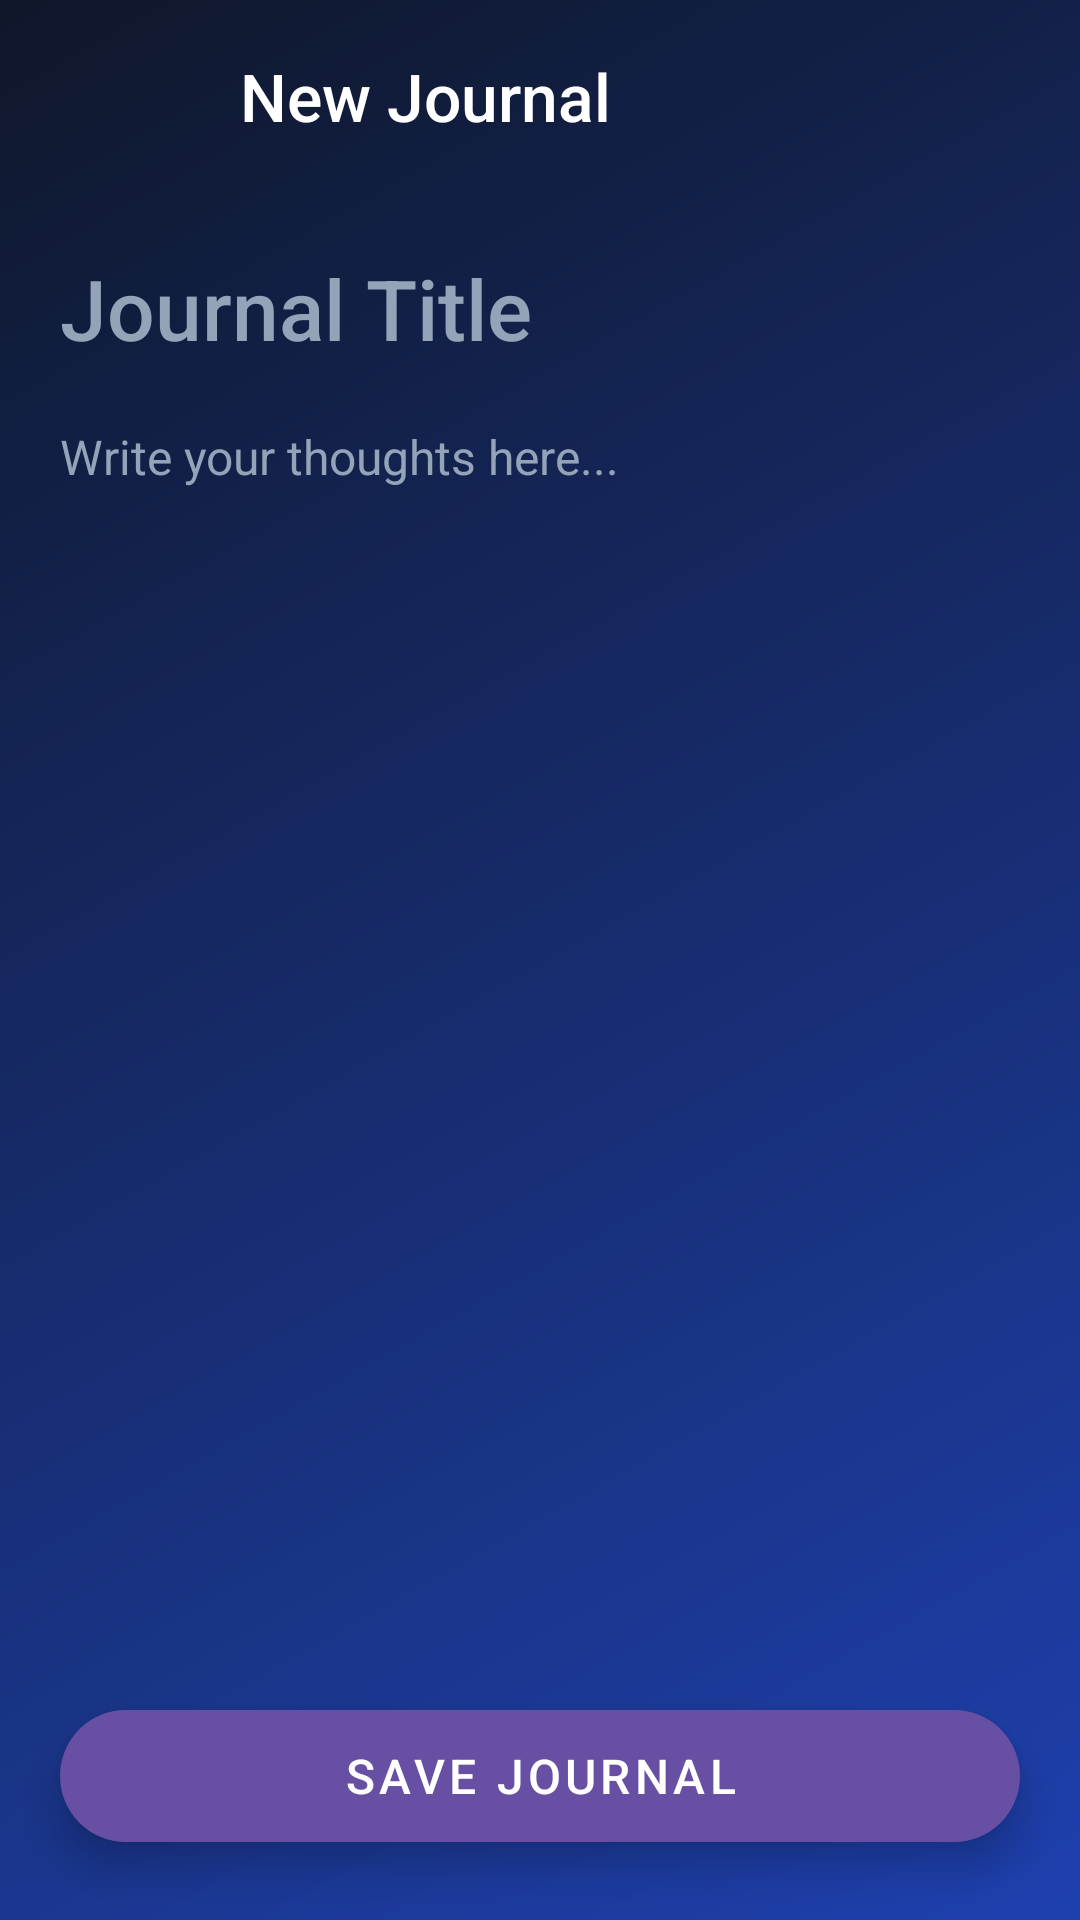

Produce the Android XML layout that renders to this screen, including the resource entries it uses.
<!-- AndroidManifest.xml: application theme Theme.Taubatku -->
<!-- res/layout/activity_journal_editor.xml -->
<?xml version="1.0" encoding="utf-8"?>
<androidx.constraintlayout.widget.ConstraintLayout
    xmlns:android="http://schemas.android.com/apk/res/android"
    xmlns:app="http://schemas.android.com/apk/res-auto"
    android:layout_width="match_parent"
    android:layout_height="match_parent"
    android:background="@drawable/gradient_background">

    
    <com.google.android.material.appbar.AppBarLayout
        android:id="@+id/appBarLayout"
        android:layout_width="match_parent"
        android:layout_height="wrap_content"
        android:background="@android:color/transparent"
        app:layout_constraintTop_toTopOf="parent">

        <androidx.appcompat.widget.Toolbar
            android:id="@+id/toolbar"
            android:layout_width="match_parent"
            android:layout_height="?attr/actionBarSize"
            android:background="@android:color/transparent"
            app:contentInsetStartWithNavigation="0dp">

            <LinearLayout
                android:layout_width="match_parent"
                android:layout_height="match_parent"
                android:orientation="horizontal"
                android:gravity="center_vertical">

                <ImageButton
                    android:id="@+id/btn_back"
                    android:layout_width="48dp"
                    android:layout_height="48dp"
                    android:background="?attr/selectableItemBackgroundBorderless"
                    android:src="@drawable/ic_arrow_back"
                    app:tint="@color/text_primary"
                    android:contentDescription="Navigate back"/>

                <TextView
                    android:layout_width="wrap_content"
                    android:layout_height="wrap_content"
                    android:text="New Journal"
                    android:textColor="@color/text_primary"
                    android:textSize="22sp"
                    android:fontFamily="sans-serif-medium"
                    android:layout_marginStart="16dp"/>
            </LinearLayout>

        </androidx.appcompat.widget.Toolbar>
    </com.google.android.material.appbar.AppBarLayout>

    
    <ScrollView
        android:layout_width="match_parent"
        android:layout_height="0dp"
        android:clipToPadding="false"
        android:paddingBottom="80dp"
        app:layout_constraintTop_toBottomOf="@id/appBarLayout"
        app:layout_constraintBottom_toBottomOf="parent">

        <LinearLayout
            android:layout_width="match_parent"
            android:layout_height="wrap_content"
            android:orientation="vertical"
            android:padding="20dp">

            <EditText
                android:id="@+id/et_title"
                android:layout_width="match_parent"
                android:layout_height="wrap_content"
                android:hint="Journal Title"
                android:textColorHint="@color/text_secondary"
                android:textColor="@color/text_primary"
                android:background="@null"
                android:textSize="28sp"
                android:fontFamily="sans-serif-medium"
                android:importantForAutofill="no"
                android:inputType="textCapSentences"/>

            <EditText
                android:id="@+id/et_content"
                android:layout_width="match_parent"
                android:layout_height="wrap_content"
                android:layout_marginTop="20dp"
                android:hint="Write your thoughts here..."
                android:textColorHint="@color/text_secondary"
                android:textColor="@color/text_primary"
                android:background="@null"
                android:gravity="top"
                android:minHeight="200dp"
                android:textSize="16sp"
                android:lineSpacingExtra="8dp"
                android:importantForAutofill="no"
                android:inputType="textMultiLine|textCapSentences"/>

        </LinearLayout>
    </ScrollView>

    
    <com.google.android.material.button.MaterialButton
        android:id="@+id/btn_save"
        android:layout_width="match_parent"
        android:layout_height="56dp"
        android:text="Save Journal"
        android:textSize="16sp"
        android:layout_margin="20dp"
        app:cornerRadius="28dp"
        android:elevation="8dp"
        style="@style/Widget.MaterialComponents.Button.UnelevatedButton"
        app:layout_constraintBottom_toBottomOf="parent"/>

</androidx.constraintlayout.widget.ConstraintLayout>
<!-- resources referenced by this layout -->
<resources>
  <color name="text_primary">#FFFFFF</color>
  <color name="text_secondary">#94A3B8</color>
  <!-- drawable gradient_background (drawable) -->
  <?xml version="1.0" encoding="utf-8"?>
  <shape xmlns:android="http://schemas.android.com/apk/res/android">
      <gradient
          android:startColor="@color/background"
          android:endColor="@color/primary_dark"
          android:angle="315"/>
  </shape>
  <style name="Theme.Taubatku" parent="Base.Theme.Taubatku" />
  <color name="background">#0F172A</color>
  <color name="primary_dark">#1E40AF</color>
  <style name="Base.Theme.Taubatku" parent="Theme.Material3.DayNight.NoActionBar">
          
          
      </style>
</resources>
